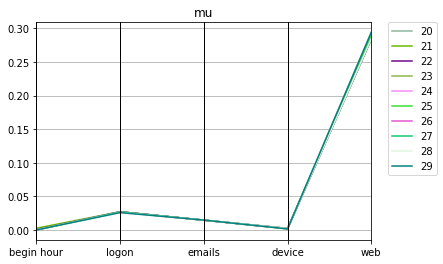

Values plotted in this chart, from the file beside it:
mu, Max_fit, Gen, Hof
0.06452, 79, 20, [3.9319387631333655e-05, 1.0, 0.02705055…
0.05455, 85, 21, [0.0025100422024662197, 1.0, 0.027050556…
0.05525, 89, 22, [0.00035846534252579563, 1.0, 0.02705055…
0.05575, 81, 23, [0.0, 1.0, 0.02681640832366572, 0.014489…
0.05574, 75, 24, [0.0, 1.0, 0.02681640832366572, 0.014536…
0.05992, 92, 25, [0.0, 1.0, 0.02681640832366572, 0.014536…
0.05578, 77, 26, [0.0, 1.0, 0.02681640832366572, 0.014626…
0.05578, 78, 27, [0.0, 1.0, 0.02681640832366572, 0.014626…
0.05548, 99, 28, [0.0, 1.0, 0.025759266759853423, 0.01462…
0.06394, 99, 29, [0.0, 1.0, 0.025759266759853423, 0.01462…
